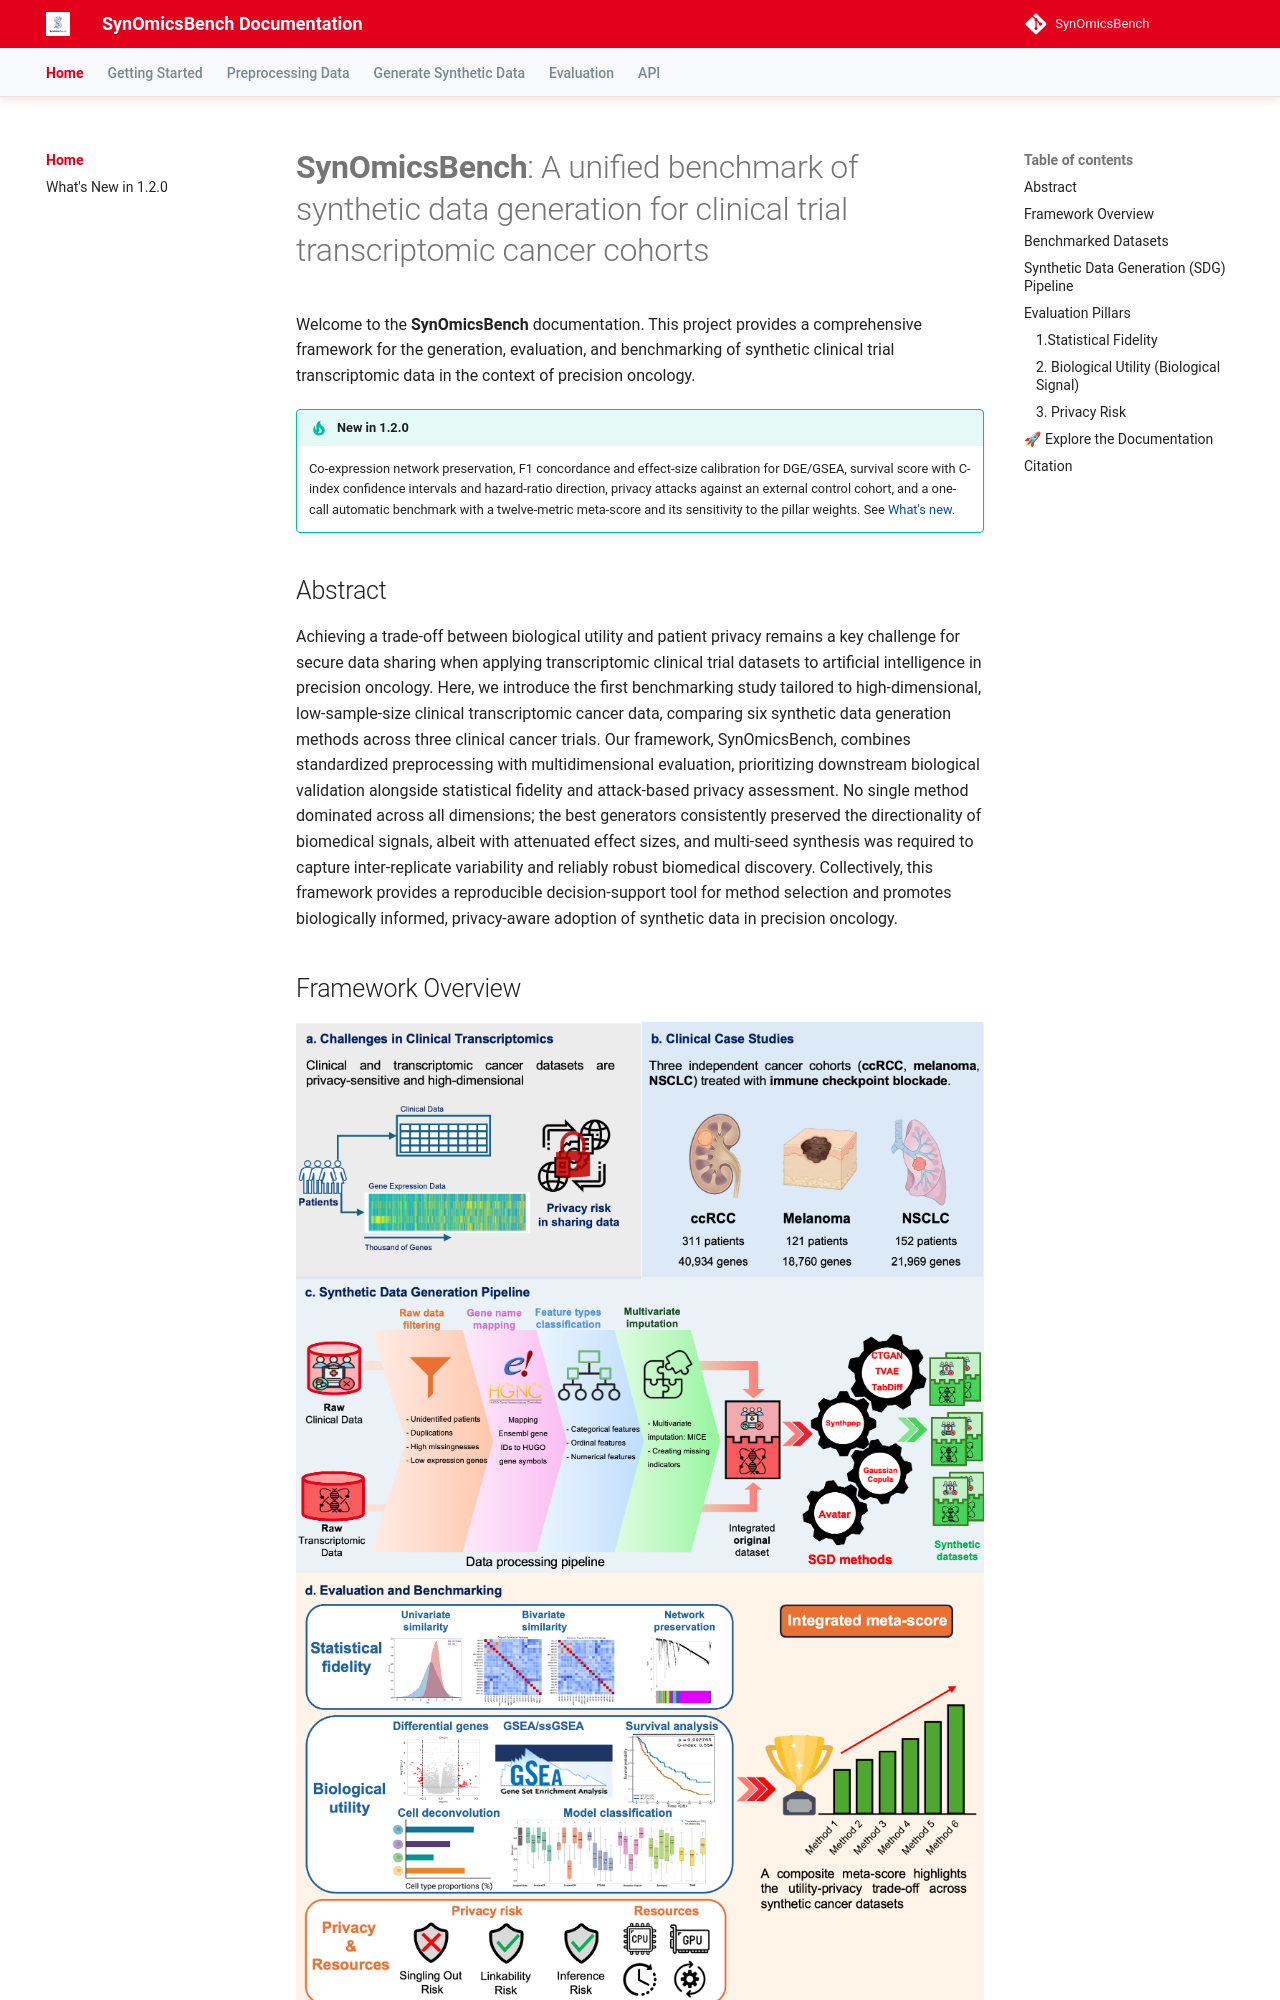

repository: trinhthechuong/SynOmicsBench · page: index.html · generator: mkdocs

# **SynOmicsBench**: A unified benchmark of synthetic data generation for clinical trial transcriptomic cancer cohorts

Welcome to the **SynOmicsBench** documentation. This project provides a comprehensive framework for the generation, evaluation, and benchmarking of synthetic clinical trial transcriptomic data in the context of precision oncology.

!!! tip "New in 1.2.0"
    Co-expression network preservation, F1 concordance and effect-size calibration for DGE/GSEA, survival score with C-index confidence intervals and hazard-ratio direction, privacy attacks against an external control cohort, and a one-call automatic benchmark with a twelve-metric meta-score and its sensitivity to the pillar weights. See [What's new](whats-new.md).

## Abstract

Achieving a trade-off between biological utility and patient privacy remains a key challenge for secure data sharing when applying transcriptomic clinical trial datasets to artificial intelligence in precision oncology. Here, we introduce the first benchmarking study tailored to high-dimensional, low-sample-size clinical transcriptomic cancer data, comparing six synthetic data generation methods across three clinical cancer trials. Our framework, SynOmicsBench, combines standardized preprocessing with multidimensional evaluation, prioritizing downstream biological validation alongside statistical fidelity and attack-based privacy assessment. No single method dominated across all dimensions; the best generators consistently preserved the directionality of biomedical signals, albeit with attenuated effect sizes, and multi-seed synthesis was required to capture inter-replicate variability and reliably robust biomedical discovery. Collectively, this framework provides a reproducible decision-support tool for method selection and promotes biologically informed, privacy-aware adoption of synthetic data in precision oncology.
